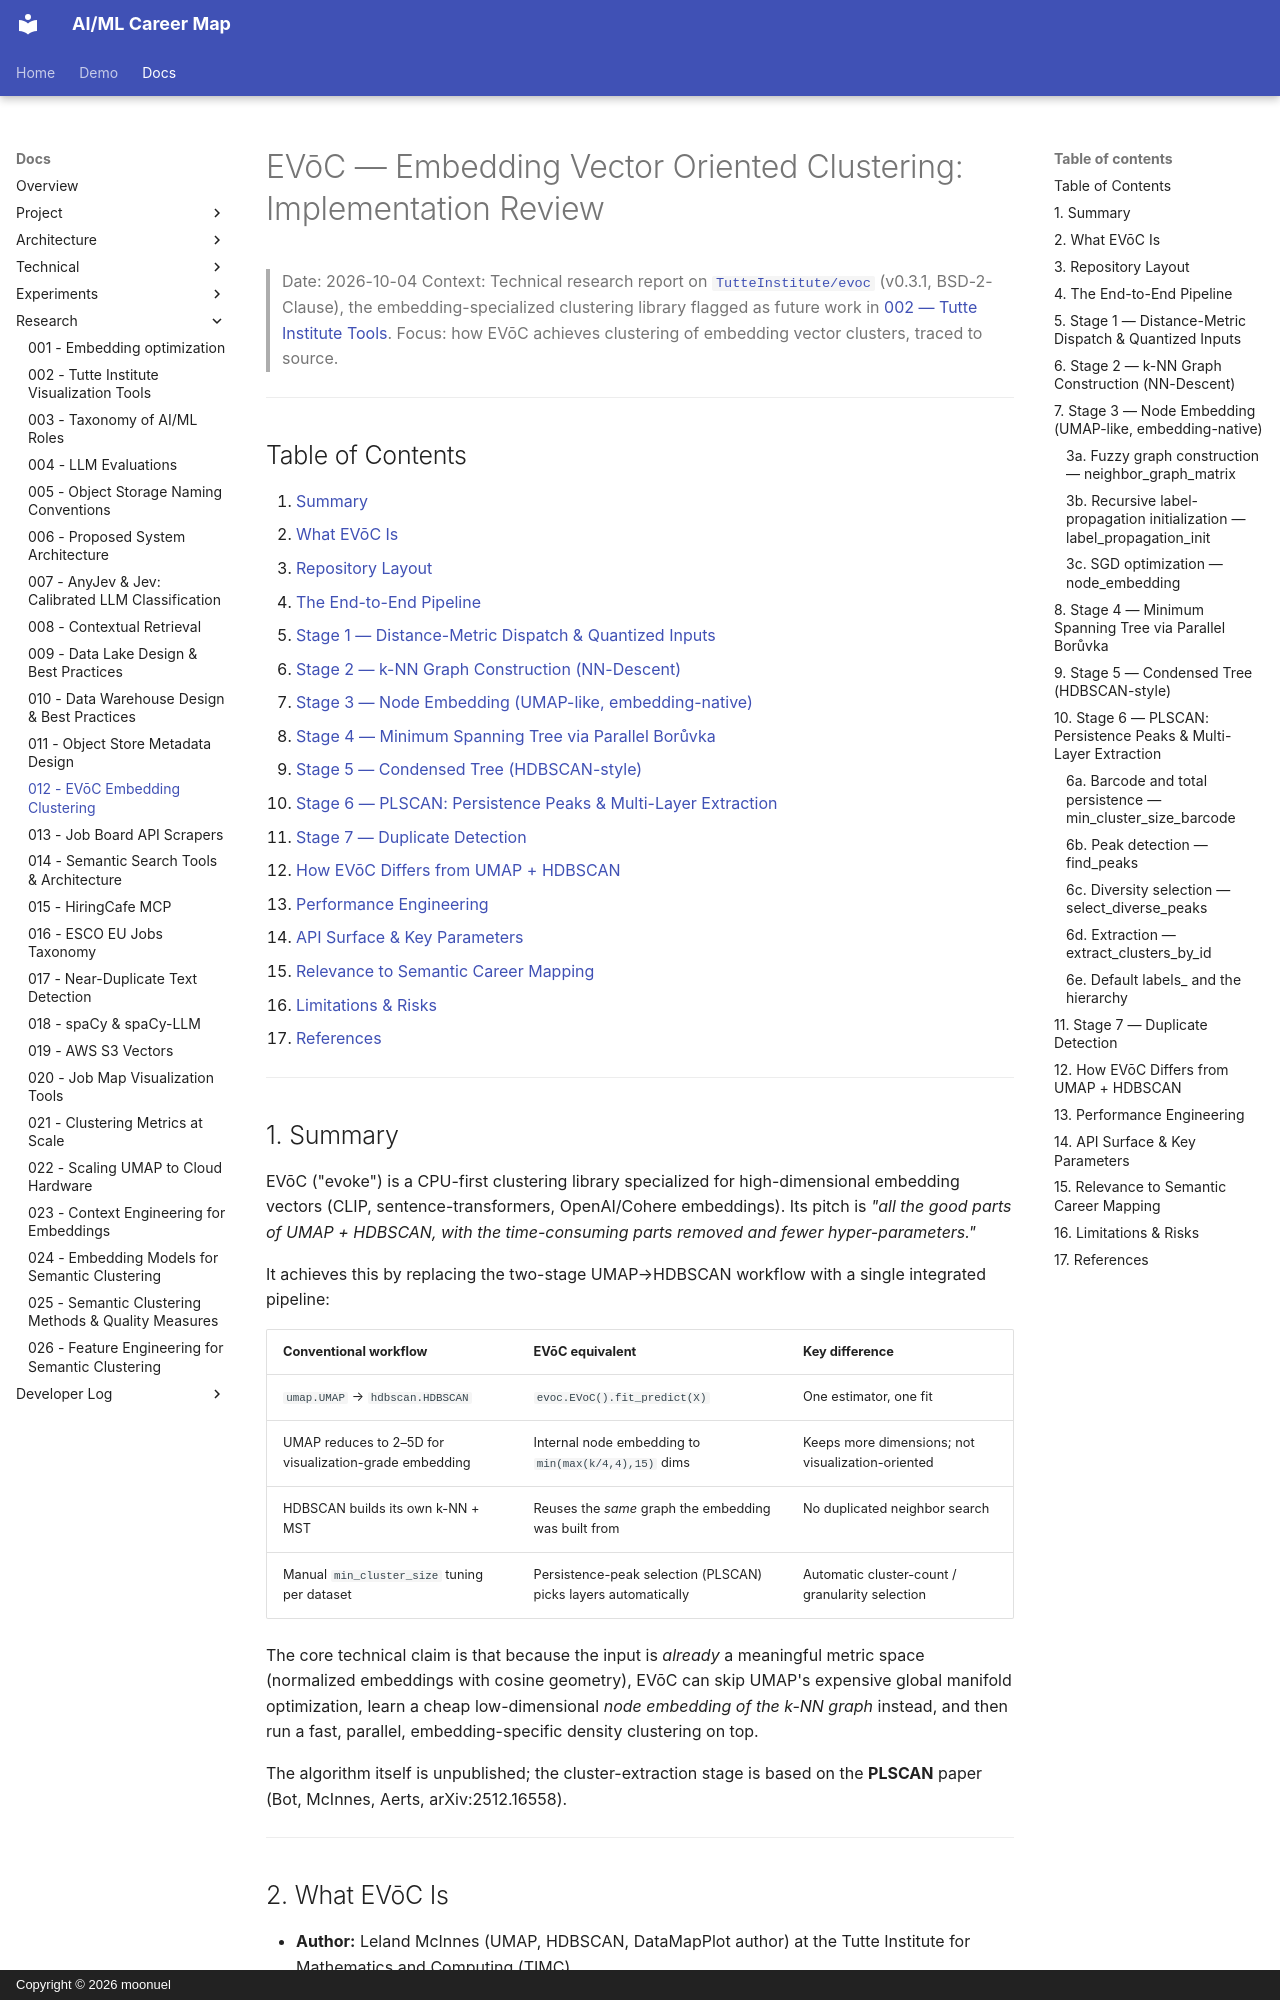

repository: moonuel/semantic-career-map · page: research-reports/012-evoc-embedding-clustering/index.html · generator: mkdocs · copyright: Copyright © 2026 moonuel

# EVōC — Embedding Vector Oriented Clustering: Implementation Review

> Date: 2026-10-04
> Context: Technical research report on [`TutteInstitute/evoc`](https://github.com/TutteInstitute/evoc) (v0.3.1, BSD-2-Clause), the embedding-specialized clustering library flagged as future work in [002 — Tutte Institute Tools](002-tutte-institute-tool-review.md). Focus: how EVōC achieves clustering of embedding vector clusters, traced to source.

---

## Table of Contents

1. [Summary](#1-summary)
2. [What EVōC Is](#2-what-evoc-is)
3. [Repository Layout](#3-repository-layout)
4. [The End-to-End Pipeline](#4-the-end-to-end-pipeline)
5. [Stage 1 — Distance-Metric Dispatch & Quantized Inputs](#5-stage-1-distance-metric-dispatch-quantized-inputs)
6. [Stage 2 — k-NN Graph Construction (NN-Descent)](#6-stage-2-k-nn-graph-construction-nn-descent)
7. [Stage 3 — Node Embedding (UMAP-like, embedding-native)](#7-stage-3-node-embedding-umap-like-embedding-native)
8. [Stage 4 — Minimum Spanning Tree via Parallel Borůvka](#8-stage-4-minimum-spanning-tree-via-parallel-boruvka)
9. [Stage 5 — Condensed Tree (HDBSCAN-style)](#9-stage-5-condensed-tree-hdbscan-style)
10. [Stage 6 — PLSCAN: Persistence Peaks & Multi-Layer Extraction](#10-stage-6-plscan-persistence-peaks-multi-layer-extraction)
11. [Stage 7 — Duplicate Detection](#11-stage-7-duplicate-detection)
12. [How EVōC Differs from UMAP + HDBSCAN](#12-how-evoc-differs-from-umap-hdbscan)
13. [Performance Engineering](#13-performance-engineering)
14. [API Surface & Key Parameters](#14-api-surface-key-parameters)
15. [Relevance to Semantic Career Mapping](#15-relevance-to-semantic-career-mapping)
16. [Limitations & Risks](#16-limitations-risks)
17. [References](#17-references)

---

## 1. Summary

EVōC ("evoke") is a CPU-first clustering library specialized for high-dimensional
embedding vectors (CLIP, sentence-transformers, OpenAI/Cohere embeddings). Its
pitch is *"all the good parts of UMAP + HDBSCAN, with the time-consuming parts
removed and fewer hyper-parameters."*

It achieves this by replacing the two-stage UMAP→HDBSCAN workflow with a single
integrated pipeline:

| Conventional workflow | EVōC equivalent | Key difference |
|---|---|---|
| `umap.UMAP` → `hdbscan.HDBSCAN` | `evoc.EVoC().fit_predict(X)` | One estimator, one fit |
| UMAP reduces to 2–5D for visualization-grade embedding | Internal node embedding to `min(max(k/4,4),15)` dims | Keeps more dimensions; not visualization-oriented |
| HDBSCAN builds its own k-NN + MST | Reuses the *same* graph the embedding was built from | No duplicated neighbor search |
| Manual `min_cluster_size` tuning per dataset | Persistence-peak selection (PLSCAN) picks layers automatically | Automatic cluster-count / granularity selection |

The core technical claim is that because the input is *already* a meaningful
metric space (normalized embeddings with cosine geometry), EVōC can skip UMAP's
expensive global manifold optimization, learn a cheap low-dimensional
*node embedding of the k-NN graph* instead, and then run a fast, parallel,
embedding-specific density clustering on top.

The algorithm itself is unpublished; the cluster-extraction stage is based on the
**PLSCAN** paper (Bot, McInnes, Aerts, arXiv:2512.16558).

---
